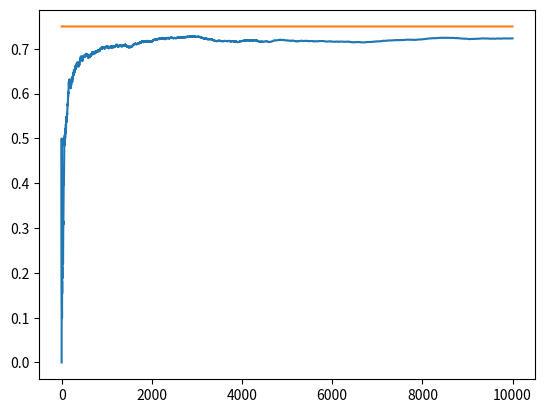

The matplotlib source for this figure:
import matplotlib.pyplot as plt
import numpy as np

n_trials = 10000
eps = 0.1
bandit_prob = [0.2,0.5,0.75]

class Bandit:
	def __init__(self,p):
		self.p = p
		self.p_estimate = 0.
		self.N = 0.
	
	def pull(self):
		return np.random.random() < self.p

	def update(self,x):
		self.N += 1.
		self.p_estimate = ((self.N-1)*self.p_estimate+x)/ self.N

def experiment():
		bandits = [Bandit(p) for p in bandit_prob]
		rewards = np.zeros(n_trials)
		n_explored = 0
		n_exploited = 0
		n_optimal = 0
		optimal_j = np.argmax([b.p for b in bandits])
		print(optimal_j)


		for i in range(n_trials):
			if np.random.random() < eps:
				n_explored += 1
				j = np.random.randint(len(bandits))
			else:
				n_exploited +=1
				j= np.argmax([b.p_estimate for b in bandits])
			if j==optimal_j:
				n_optimal +=1

			x = bandits[j].pull()
			rewards[i] = x
			bandits[j].update(x)

		for b in bandits:
			print('mean estimate:', b.p_estimate)

		print('total reward:', rewards.sum())
		print('num of times explored:',n_explored)
		print('num of times exploited:',n_exploited)
		print('total:',n_exploited+n_explored)
		print('num of times optimal bandit selected:', n_optimal)

		cumulative_rewards = np.cumsum(rewards)
		win_rates = cumulative_rewards/(np.arange(n_trials)+1)
		plt.plot(win_rates)
		plt.plot(np.ones(n_trials)*np.max(bandit_prob))

if __name__ == "__main__":
	experiment()
	






